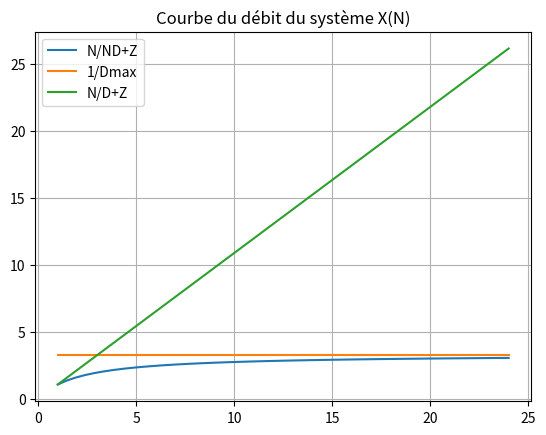
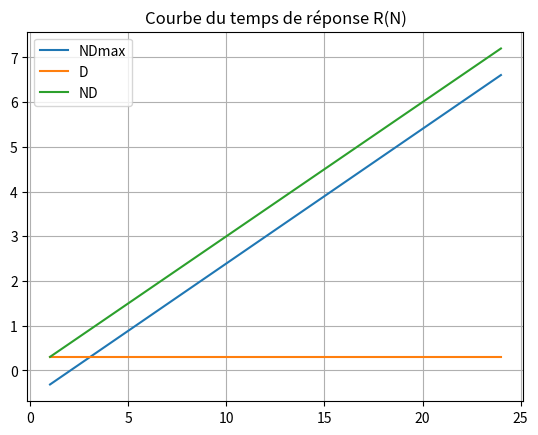

These charts were generated, in order, by the following Python code:
"""
Déclarations des bibliothéques

"""
import matplotlib.pyplot as plt 
import numpy as np

"""
Déclarations de variables

"""
t= np.linspace(1,24) # de à 24 essais
D=0.30
Dmax=0.301
Z=37.10/60 # convertir Zmoy en minitues

"""
Calcule et affichage de X(N)
d'ou 
An < X(N) < min(Bn,Cn)

"""
def An(N):
    A=[]
    for i in N:
        A.append(i/((i*D)+Z))
    return A

def Bn(N):
    B=[]
    for i in N:
        B.append(1/Dmax)
    return B

def Cn(N):
    C=[]
    for i in N:
        C.append(i/(D+Z))
    return C

AN=An(t)
BN=Bn(t)
CN=Cn(t)

plt.figure(1)
plt.plot(t,AN,label="N/ND+Z")
plt.plot(t,BN,label="1/Dmax")
plt.plot(t,CN,label="N/D+Z")
plt.title("Courbe du débit du système X(N)")
plt.legend()
plt.grid()


"""
Calcule et affichage de R(N)
d'ou 
max(Dn,En) < X(N) < Fn

"""
def Dn(N):
    D=[]
    for i in N:
        D.append((i*Dmax)-Z)
    return D

def En(N):
    E=[]
    for i in N:
        E.append(D)
    return E

def Fn(N):
    F=[]
    for i in N:
        F.append(i*D)
    return F


DN=Dn(t)
EN=En(t)
FN=Fn(t)

plt.figure(2)
plt.plot(t,DN,label="NDmax")
plt.plot(t,EN,label="D")
plt.plot(t,FN,label="ND")
plt.title("Courbe du temps de réponse R(N)")
plt.legend()
plt.grid()
plt.show()